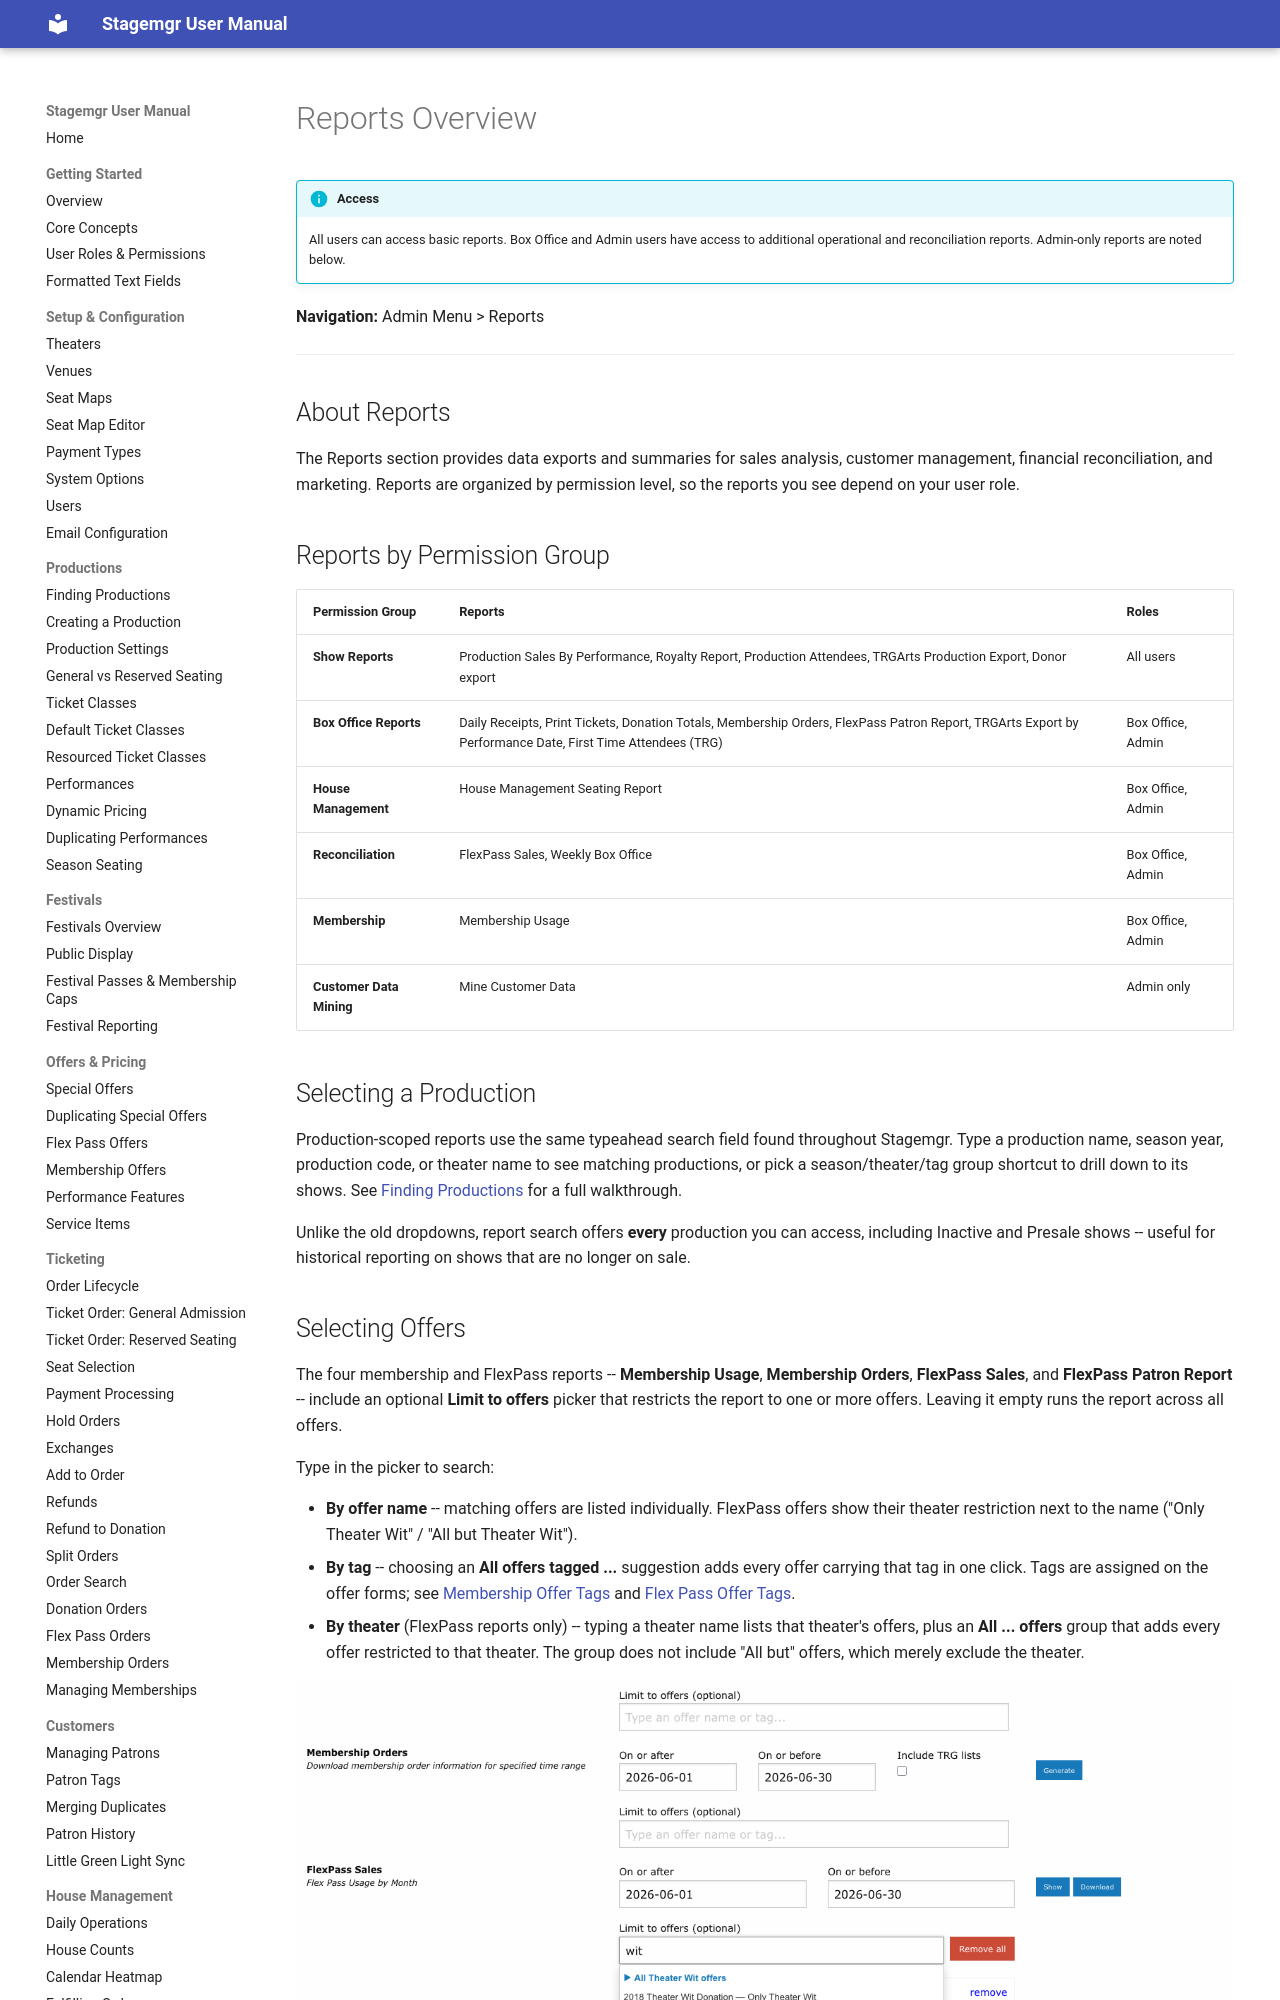

repository: jwechsler/stagemgr · page: reports/reports-overview/index.html · generator: mkdocs

# Reports Overview

!!! info "Access"
    All users can access basic reports. Box Office and Admin users have access to additional
    operational and reconciliation reports. Admin-only reports are noted below.

**Navigation:** Admin Menu > Reports

---

## About Reports

The Reports section provides data exports and summaries for sales analysis, customer management,
financial reconciliation, and marketing. Reports are organized by permission level, so the reports
you see depend on your user role.

## Reports by Permission Group

| Permission Group | Reports | Roles |
|---|---|---|
| **Show Reports** | Production Sales By Performance, Royalty Report, Production Attendees, TRGArts Production Export, Donor export | All users |
| **Box Office Reports** | Daily Receipts, Print Tickets, Donation Totals, Membership Orders, FlexPass Patron Report, TRGArts Export by Performance Date, First Time Attendees (TRG) | Box Office, Admin |
| **House Management** | House Management Seating Report | Box Office, Admin |
| **Reconciliation** | FlexPass Sales, Weekly Box Office | Box Office, Admin |
| **Membership** | Membership Usage | Box Office, Admin |
| **Customer Data Mining** | Mine Customer Data | Admin only |

## Selecting a Production

Production-scoped reports use the same typeahead search field found throughout Stagemgr.
Type a production name, season year, production code, or theater name to see matching
productions, or pick a season/theater/tag group shortcut to drill down to its shows. See
[Finding Productions](../productions/finding-productions.md#the-production-search-picker)
for a full walkthrough.

Unlike the old dropdowns, report search offers **every** production you can access,
including Inactive and Presale shows -- useful for historical reporting on shows that are
no longer on sale.
